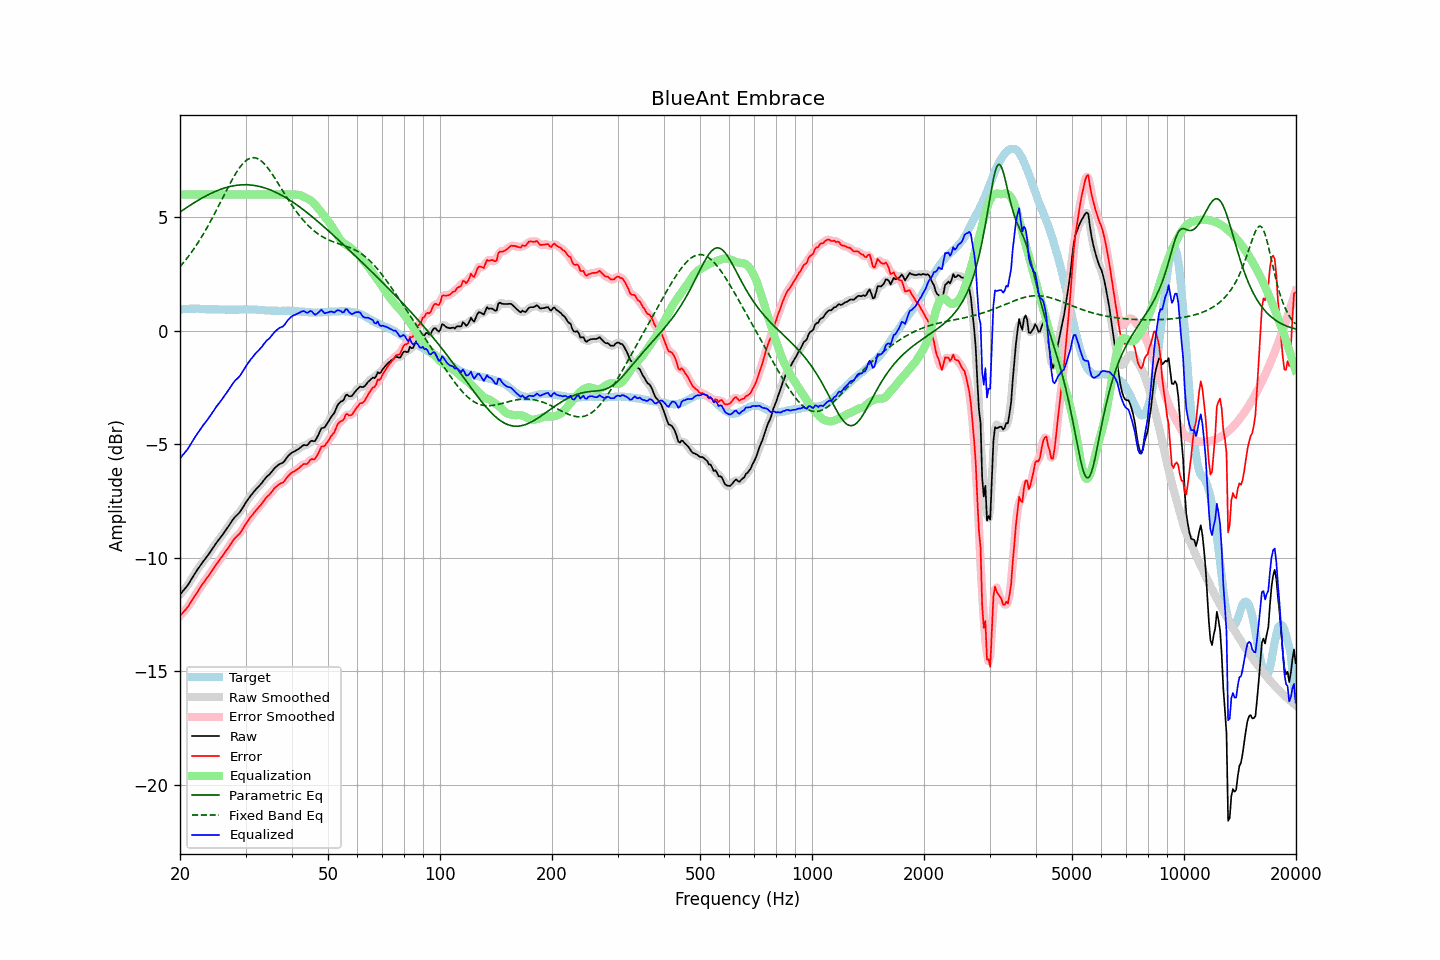

The data file committed next to this chart (first rows):
frequency, raw, error, smoothed, error_smoothed, equalization, parametric_eq, fixed_band_eq, equalized_raw, equalized_smoothed, target
20.00, -11.63, -12.56, -11.63, -12.56, 6.00, 5.23, 2.82, -5.63, -5.63, 0.93
20.20, -11.54, -12.48, -11.54, -12.49, 6.00, 5.28, 2.91, -5.54, -5.54, 0.94
20.40, -11.45, -12.40, -11.46, -12.41, 6.00, 5.33, 2.99, -5.45, -5.46, 0.95
20.61, -11.37, -12.32, -11.37, -12.32, 6.00, 5.37, 3.07, -5.37, -5.37, 0.95
20.81, -11.28, -12.24, -11.28, -12.24, 6.00, 5.42, 3.16, -5.28, -5.28, 0.96
21.02, -11.19, -12.15, -11.18, -12.15, 6.00, 5.47, 3.25, -5.19, -5.18, 0.96
21.23, -11.07, -12.04, -11.07, -12.04, 6.00, 5.51, 3.35, -5.07, -5.07, 0.97
21.44, -10.96, -11.93, -10.96, -11.93, 6.00, 5.56, 3.44, -4.96, -4.96, 0.97
21.66, -10.84, -11.81, -10.84, -11.81, 6.00, 5.61, 3.54, -4.84, -4.84, 0.97
21.87, -10.73, -11.70, -10.73, -11.70, 6.00, 5.65, 3.65, -4.73, -4.73, 0.97
22.09, -10.62, -11.60, -10.62, -11.60, 6.00, 5.69, 3.75, -4.62, -4.62, 0.98
22.31, -10.51, -11.49, -10.51, -11.49, 6.00, 5.74, 3.86, -4.51, -4.51, 0.98
22.54, -10.41, -11.38, -10.41, -11.38, 6.00, 5.78, 3.97, -4.41, -4.41, 0.97
22.76, -10.31, -11.27, -10.31, -11.27, 6.00, 5.82, 4.08, -4.31, -4.31, 0.96
22.99, -10.20, -11.16, -10.21, -11.17, 6.00, 5.86, 4.20, -4.20, -4.21, 0.96
23.22, -10.11, -11.07, -10.11, -11.06, 6.00, 5.90, 4.32, -4.11, -4.11, 0.96
23.45, -10.02, -10.97, -10.02, -10.97, 6.00, 5.94, 4.44, -4.02, -4.02, 0.95
23.69, -9.92, -10.87, -9.93, -10.87, 6.00, 5.97, 4.57, -3.92, -3.93, 0.95
23.92, -9.83, -10.78, -9.83, -10.77, 6.00, 6.01, 4.69, -3.83, -3.83, 0.95
24.16, -9.73, -10.68, -9.73, -10.67, 6.00, 6.04, 4.82, -3.73, -3.73, 0.95
24.40, -9.62, -10.57, -9.62, -10.57, 6.00, 6.08, 4.95, -3.62, -3.62, 0.95
24.65, -9.52, -10.47, -9.52, -10.46, 6.00, 6.11, 5.09, -3.52, -3.52, 0.95
24.89, -9.41, -10.35, -9.41, -10.36, 6.00, 6.14, 5.22, -3.41, -3.41, 0.95
25.14, -9.31, -10.25, -9.31, -10.25, 6.00, 6.17, 5.36, -3.31, -3.31, 0.94
25.39, -9.22, -10.15, -9.22, -10.15, 6.00, 6.20, 5.50, -3.22, -3.22, 0.93
25.65, -9.12, -10.06, -9.12, -10.06, 6.00, 6.22, 5.64, -3.12, -3.12, 0.93
25.91, -9.03, -9.97, -9.03, -9.96, 6.00, 6.25, 5.78, -3.03, -3.03, 0.93
26.16, -8.93, -9.86, -8.93, -9.86, 6.00, 6.27, 5.92, -2.93, -2.93, 0.93
26.43, -8.83, -9.76, -8.83, -9.77, 6.00, 6.30, 6.06, -2.83, -2.83, 0.93
26.69, -8.73, -9.66, -8.73, -9.66, 6.00, 6.32, 6.20, -2.73, -2.73, 0.93
26.96, -8.63, -9.56, -8.63, -9.56, 6.00, 6.34, 6.33, -2.63, -2.63, 0.93
27.23, -8.52, -9.45, -8.52, -9.45, 6.00, 6.35, 6.47, -2.52, -2.52, 0.93
27.50, -8.42, -9.35, -8.42, -9.35, 6.00, 6.37, 6.60, -2.42, -2.42, 0.93
27.77, -8.31, -9.24, -8.31, -9.24, 6.00, 6.38, 6.73, -2.31, -2.31, 0.93
28.05, -8.22, -9.15, -8.23, -9.15, 6.00, 6.40, 6.85, -2.22, -2.23, 0.93
28.33, -8.15, -9.08, -8.15, -9.08, 6.00, 6.41, 6.96, -2.15, -2.15, 0.93
28.62, -8.08, -9.01, -8.08, -9.01, 6.00, 6.41, 7.07, -2.08, -2.08, 0.93
28.90, -8.01, -8.95, -8.00, -8.93, 6.00, 6.42, 7.18, -2.01, -2.00, 0.94
29.19, -7.91, -8.85, -7.91, -8.84, 6.00, 6.43, 7.27, -1.91, -1.91, 0.93
29.48, -7.80, -8.73, -7.80, -8.74, 6.00, 6.43, 7.35, -1.80, -1.80, 0.93
29.78, -7.68, -8.62, -7.68, -8.62, 6.00, 6.43, 7.43, -1.68, -1.68, 0.94
30.08, -7.56, -8.50, -7.57, -8.51, 6.00, 6.43, 7.49, -1.56, -1.57, 0.94
30.38, -7.46, -8.40, -7.46, -8.40, 6.00, 6.43, 7.54, -1.46, -1.46, 0.94
30.68, -7.36, -8.30, -7.36, -8.30, 6.00, 6.43, 7.58, -1.36, -1.36, 0.94
30.99, -7.26, -8.20, -7.27, -8.21, 6.00, 6.42, 7.61, -1.26, -1.27, 0.94
31.30, -7.18, -8.12, -7.18, -8.11, 6.00, 6.41, 7.62, -1.18, -1.18, 0.94
31.61, -7.09, -8.03, -7.09, -8.03, 6.00, 6.40, 7.62, -1.09, -1.09, 0.94
31.93, -7.00, -7.94, -7.01, -7.94, 6.00, 6.39, 7.61, -1.00, -1.01, 0.93
32.24, -6.93, -7.85, -6.93, -7.86, 6.00, 6.38, 7.59, -0.93, -0.93, 0.92
32.57, -6.85, -7.77, -6.85, -7.78, 6.00, 6.36, 7.56, -0.85, -0.85, 0.92
32.89, -6.78, -7.70, -6.78, -7.69, 6.00, 6.35, 7.51, -0.78, -0.78, 0.92
33.22, -6.70, -7.61, -6.69, -7.60, 6.00, 6.33, 7.45, -0.70, -0.69, 0.91
33.55, -6.60, -7.51, -6.60, -7.51, 6.00, 6.31, 7.39, -0.60, -0.60, 0.91
33.89, -6.51, -7.41, -6.51, -7.41, 6.00, 6.29, 7.31, -0.51, -0.51, 0.90
34.23, -6.43, -7.33, -6.44, -7.33, 6.00, 6.26, 7.23, -0.43, -0.44, 0.89
34.57, -6.37, -7.26, -6.37, -7.26, 6.00, 6.24, 7.14, -0.37, -0.37, 0.89
34.92, -6.30, -7.19, -6.29, -7.18, 6.00, 6.21, 7.04, -0.30, -0.29, 0.89
35.27, -6.21, -7.10, -6.21, -7.10, 6.00, 6.18, 6.94, -0.21, -0.21, 0.89
35.62, -6.12, -7.01, -6.12, -7.01, 6.00, 6.15, 6.83, -0.12, -0.12, 0.89
35.97, -6.04, -6.92, -6.05, -6.93, 6.00, 6.12, 6.72, -0.04, -0.05, 0.88
... 635 more rows
